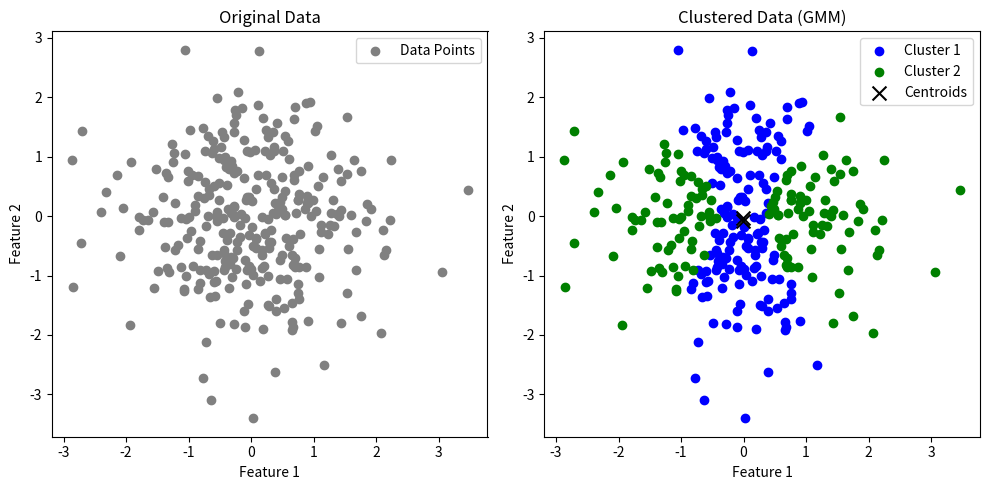

Generate this figure with matplotlib:

import matplotlib.pyplot as plt

import numpy as np
from scipy.stats import multivariate_normal

class GaussianMixtureModel:
    def __init__(self, n_components, n_iter, tol):
        self.n_components = n_components  # 高斯分布的数量
        self.n_iter = n_iter              # 最大迭代次数
        self.tol = tol                    # 收敛阈值
        self.weights = None               # 混合系数
        self.means = None                 # 均值
        self.covariances = None           # 协方差矩阵
    
    def fit(self, X):
        # 初始化参数
        n_samples, n_features = X.shape
        self.weights = np.ones(self.n_components) / self.n_components
        self.means = X[np.random.choice(n_samples, self.n_components, replace=False)]
        self.covariances = np.array([np.eye(n_features)] * self.n_components)
        
        log_likelihood_old = 0
        for i in range(self.n_iter):
            # E-step
            responsibilities = self._e_step(X)
            
            # M-step
            self._m_step(X, responsibilities)
            
            # 计算对数似然
            log_likelihood_new = self._log_likelihood(X)
            if np.abs(log_likelihood_new - log_likelihood_old) < self.tol:
                break
            log_likelihood_old = log_likelihood_new
    
    def _e_step(self, X):
        likelihood = np.array([multivariate_normal.pdf(X, mean=self.means[k], cov=self.covariances[k])
                               for k in range(self.n_components)]).T
        weighted_likelihood = likelihood * self.weights
        sum_likelihood = np.sum(weighted_likelihood, axis=1)[:, np.newaxis]
        return weighted_likelihood / sum_likelihood
    
    def _m_step(self, X, responsibilities):
        n_samples = X.shape[0]
        self.weights = np.mean(responsibilities, axis=0)
        self.means = np.dot(responsibilities.T, X) / np.sum(responsibilities, axis=0)[:, np.newaxis]
        #for k in range(self.n_components):
        #    X_centered = X - self.means[k]
        #    self.covariances[k] = np.dot((responsibilities[:, k] * X_centered).T, X_centered) / np.sum(responsibilities[:, k])

        for k in range(self.n_components):
            X_centered = X - self.means[k]
            # 修改这一行：确保responsibilities[:, k]是一个列向量
            resp_reshaped = responsibilities[:, k][:, np.newaxis]
            self.covariances[k] = np.dot((resp_reshaped * X_centered).T, X_centered) / np.sum(responsibilities[:, k])

    
    def _log_likelihood(self, X):
        likelihood = np.sum([self.weights[k] * multivariate_normal.pdf(X, self.means[k], self.covariances[k])
                             for k in range(self.n_components)], axis=0)
        return np.sum(np.log(likelihood))

    def predict(self, X):
        return np.argmax(self._e_step(X), axis=1)

if __name__ == '__main__':
    # 创建数据
    X = np.random.randn(300, 2)

    # 初始化模型
    gmm = GaussianMixtureModel(n_components=2, n_iter=100, tol=1e-4)

    # 拟合数据
    gmm.fit(X)

    # 预测数据点的类别
    labels = gmm.predict(X)

    # 可视化原始数据
    plt.figure(figsize=(10, 5))

    # 左侧图显示原始数据
    plt.subplot(1, 2, 1)
    plt.scatter(X[:, 0], X[:, 1], color='gray', label='Data Points')
    plt.title('Original Data')
    plt.xlabel('Feature 1')
    plt.ylabel('Feature 2')
    plt.legend()

    # 右侧图显示聚类结果
    plt.subplot(1, 2, 2)
    for i, color in enumerate(['blue', 'green', 'red', 'purple', 'orange', 'yellow']):  # 更多颜色以支持多个聚类
        if i >= gmm.n_components:
            break
        plt.scatter(X[labels == i, 0], X[labels == i, 1], color=color, label=f'Cluster {i+1}')
    plt.scatter(gmm.means[:, 0], gmm.means[:, 1], color='black', marker='x', s=100, label='Centroids')  # 中心点
    plt.title('Clustered Data (GMM)')
    plt.xlabel('Feature 1')
    plt.ylabel('Feature 2')
    plt.legend()

    plt.tight_layout()
    plt.show()

